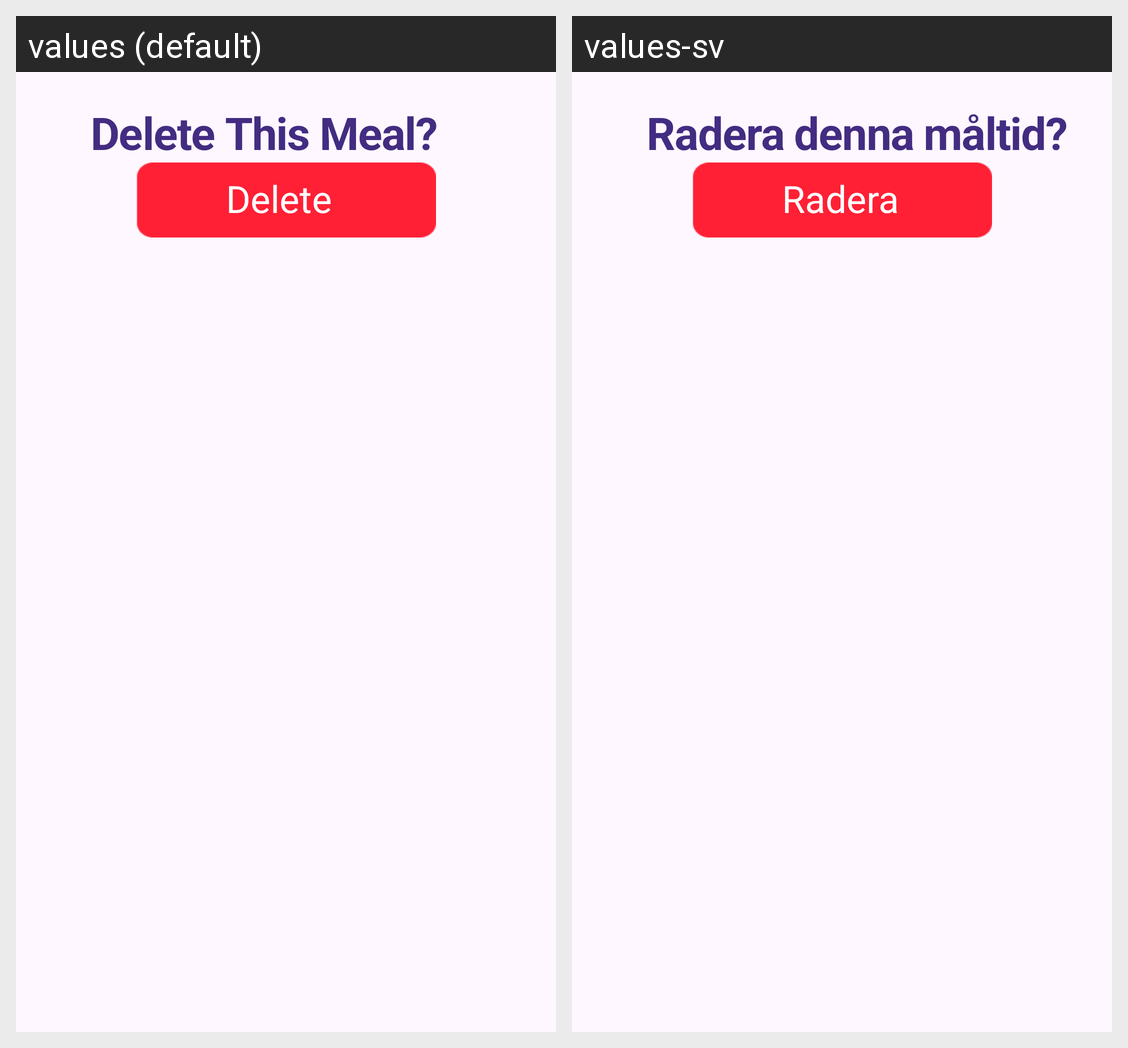

For this localized Android screen grid, give each drawn string resource with its value in every locale shown.
Android screen res/layout/activity_meal_calendar_confirm_delete.xml rendered under 2 locales, left to right: values (default), values-sv. Device: Nexus 5 (rendered at 1080×1920; each locale shown at half size, 540×960, under a caption strip naming it); theme Theme.ElderCare.
Strings drawn on this screen, with the default value and each locale's value (text and hints the layout hard-codes, and strings that could not be matched under every locale, appear in the picture but are not listed):

delete_this_meal
  values: Delete This Meal?
  values-sv: Radera denna måltid?

delete
  values: Delete
  values-sv: Radera
